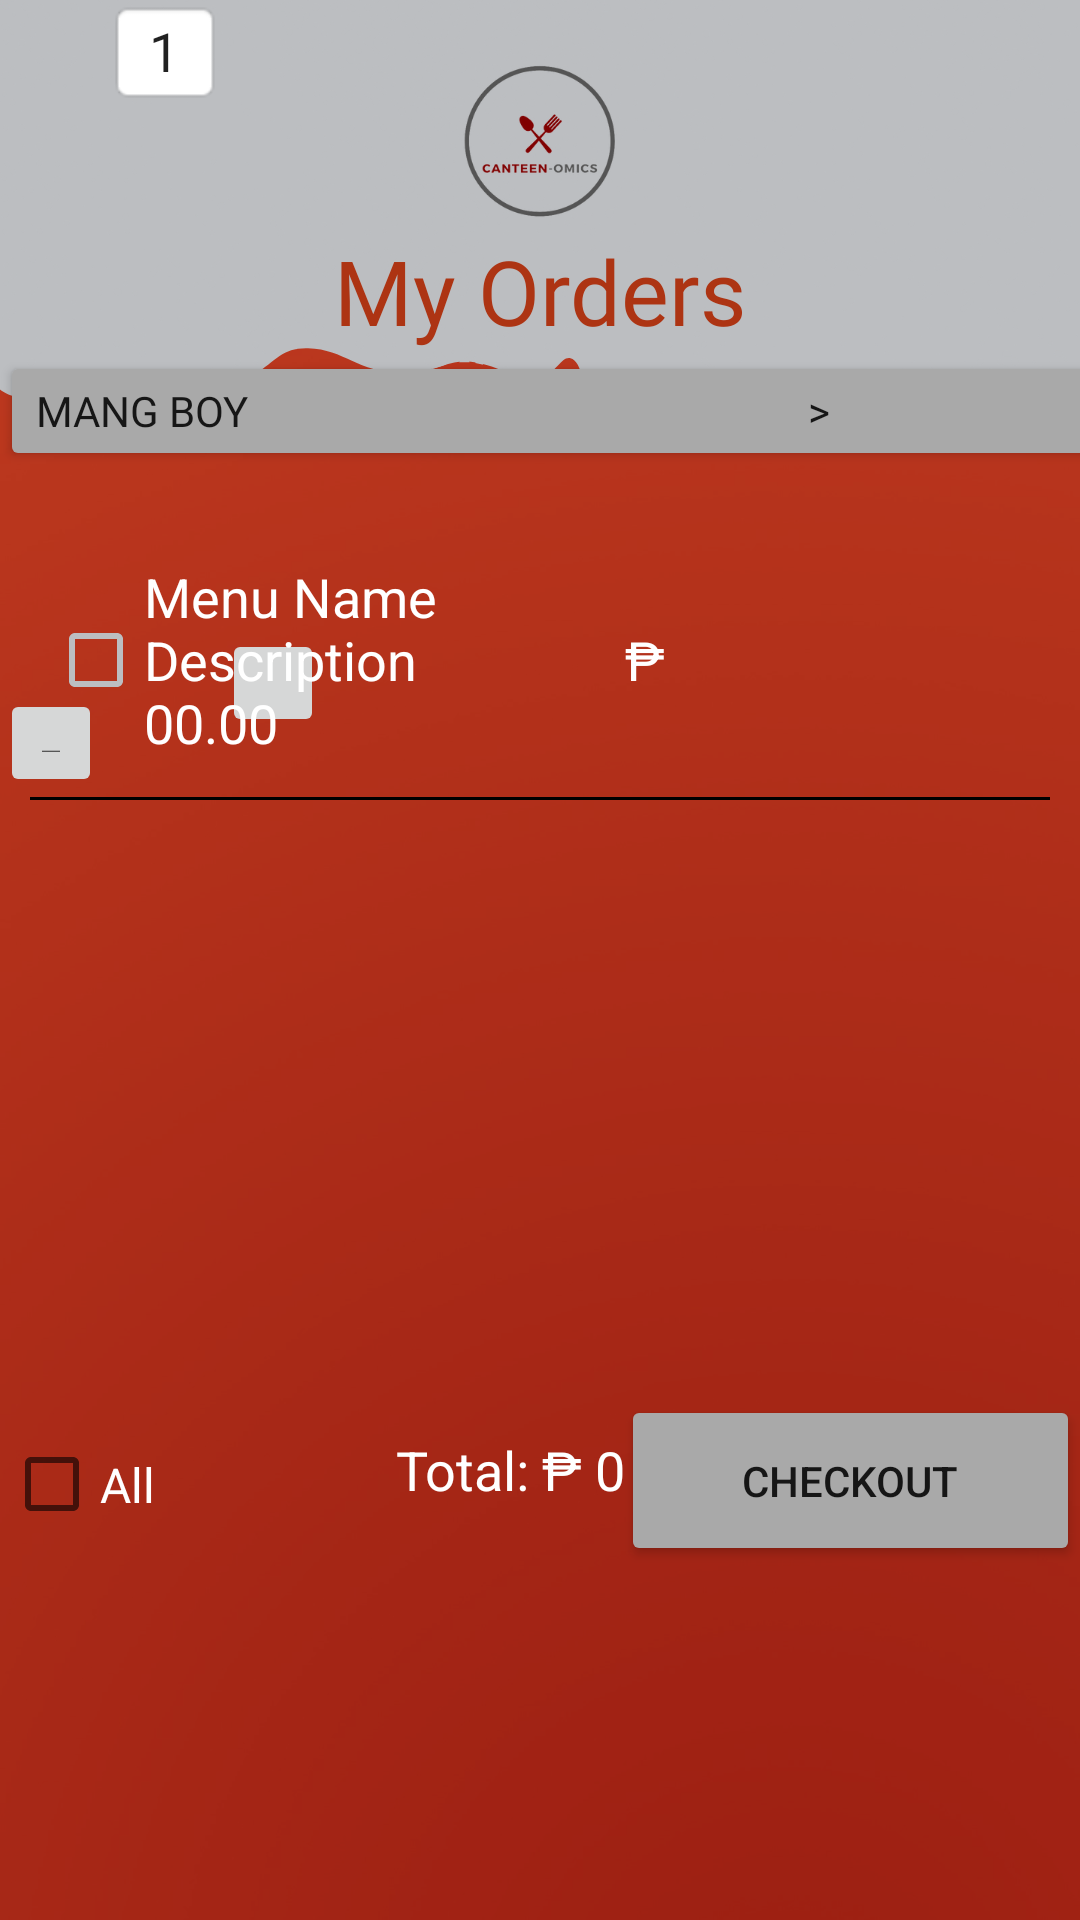

Here is an Android app screen rendered from its layout file. Give the layout XML and the strings, colors and styles it references.
<!-- AndroidManifest.xml: application theme SplashScreenTheme -->
<!-- res/layout/fragment_dashboard.xml -->
<?xml version="1.0" encoding="utf-8"?>
<androidx.constraintlayout.widget.ConstraintLayout xmlns:android="http://schemas.android.com/apk/res/android"
    xmlns:app="http://schemas.android.com/apk/res-auto"
    xmlns:tools="http://schemas.android.com/tools"
    android:layout_width="match_parent"
    android:layout_height="match_parent"
    android:background="@drawable/orderbackground"
    tools:context=".ui.dashboard.DashboardFragment" >

    <TextView
        android:id="@+id/textView2"
        android:layout_width="wrap_content"
        android:layout_height="wrap_content"
        android:fontFamily="@font/adamina"
        android:text="My Orders"
        android:textColor="@color/maroon"
        android:textSize="30sp"
        android:typeface="monospace"
        app:layout_constraintBottom_toBottomOf="parent"
        app:layout_constraintEnd_toEndOf="parent"
        app:layout_constraintStart_toStartOf="parent"
        app:layout_constraintTop_toTopOf="parent"
        app:layout_constraintVertical_bias="0.128" />

    <androidx.appcompat.widget.AppCompatImageView
        android:id="@+id/appCompatImageView2"
        android:layout_width="match_parent"
        android:layout_height="1dp"
        android:layout_margin="10dp"
        android:background="@color/black"
        app:layout_constraintBottom_toBottomOf="parent"
        app:layout_constraintEnd_toEndOf="parent"
        app:layout_constraintHorizontal_bias="0.842"
        app:layout_constraintStart_toStartOf="parent"
        app:layout_constraintTop_toTopOf="parent"
        app:layout_constraintVertical_bias="0.413" />

    <ImageButton
        android:id="@+id/imageButton7"
        android:layout_width="34dp"
        android:layout_height="36dp"
        android:layout_marginStart="40dp"
        android:layout_marginBottom="20dp"
        android:src="@drawable/ic_baseline_add_24"
        app:layout_constraintBottom_toTopOf="@+id/appCompatImageView2"
        app:layout_constraintEnd_toEndOf="parent"
        app:layout_constraintHorizontal_bias="0.0"
        app:layout_constraintStart_toEndOf="@+id/imageButton8" />

    <ImageButton
        android:id="@+id/imageButton8"
        android:layout_width="34dp"
        android:layout_height="36dp"
        android:scaleType="centerInside"
        android:src="?attr/editTextBackground"
        app:layout_constraintBottom_toTopOf="@+id/appCompatImageView2"
        tools:layout_editor_absoluteX="141dp" />

    <EditText
        android:id="@+id/editTextNumber"
        android:layout_width="38dp"
        android:layout_height="35dp"
        android:background="@android:drawable/editbox_background"
        android:ems="10"
        android:inputType="number"
        android:singleLine="true"
        android:text="1"
        android:textAlignment="center"
        app:layout_constraintEnd_toStartOf="@+id/imageButton7"
        app:layout_constraintHorizontal_bias="1.0"
        app:layout_constraintStart_toEndOf="@+id/imageButton8"
        tools:layout_editor_absoluteY="246dp" />

    <Button
        android:id="@+id/shop_button"
        android:layout_width="412dp"
        android:layout_height="40dp"
        android:backgroundTint="@color/darkgray"
        android:fontFamily="@font/adamina"
        android:text="Mang Boy                                                        >"
        android:textAlignment="viewStart"
        android:typeface="monospace"
        app:layout_constraintEnd_toEndOf="parent"
        app:layout_constraintHorizontal_bias="0.0"
        app:layout_constraintStart_toStartOf="parent"
        app:layout_constraintTop_toBottomOf="@+id/textView2" />

    <CheckBox
        android:id="@+id/checkBox"
        android:layout_width="230dp"
        android:layout_height="102dp"
        android:layout_marginStart="16dp"
        android:layout_marginTop="19dp"
        android:layout_marginBottom="44dp"
        android:buttonTint="@color/gray"
        android:text="Menu Name                          Description                ₱ 00.00"
        android:textColor="@color/white"
        android:textSize="18sp"
        app:layout_constraintBottom_toTopOf="@+id/appCompatImageView2"
        app:layout_constraintStart_toStartOf="parent"
        app:layout_constraintTop_toBottomOf="@+id/shop_button"
        app:layout_constraintVertical_bias="0.125" />

    <Button
        android:id="@+id/checkout_button"
        android:layout_width="153dp"
        android:layout_height="57dp"
        android:backgroundTint="@color/darkgray"
        android:text="Checkout"
        app:layout_constraintBottom_toBottomOf="parent"
        app:layout_constraintEnd_toEndOf="parent"
        app:layout_constraintTop_toBottomOf="@+id/appCompatImageView2"
        app:layout_constraintVertical_bias="0.627" />

    <CheckBox
        android:id="@+id/checkBox2"
        android:layout_width="101dp"
        android:layout_height="61dp"
        android:text="All"
        android:textColor="@color/white"
        android:textSize="16sp"
        app:layout_constraintBottom_toBottomOf="parent"
        app:layout_constraintEnd_toStartOf="@+id/checkout_button"
        app:layout_constraintHorizontal_bias="0.012"
        app:layout_constraintStart_toStartOf="parent"
        app:layout_constraintTop_toBottomOf="@+id/appCompatImageView2"
        app:layout_constraintVertical_bias="0.633" />

    <TextView
        android:id="@+id/textView5"
        android:layout_width="117dp"
        android:layout_height="39dp"
        android:text="Total: ₱ 0"
        android:textAlignment="textEnd"
        android:textColor="@color/white"
        android:textSize="18sp"
        app:layout_constraintBottom_toBottomOf="parent"
        app:layout_constraintEnd_toStartOf="@+id/checkout_button"
        app:layout_constraintHorizontal_bias="0.9"
        app:layout_constraintStart_toEndOf="@+id/checkBox2"
        app:layout_constraintTop_toBottomOf="@+id/appCompatImageView2"
        app:layout_constraintVertical_bias="0.631" />

</androidx.constraintlayout.widget.ConstraintLayout>
<!-- resources referenced by this layout -->
<resources>
  <color name="black">#FF000000</color>
  <color name="darkgray">#A9A9A9</color>
  <color name="gray">#bcbec1</color>
  <color name="maroon">#ad3413</color>
  <color name="white">#FFFFFFFF</color>
  <!-- drawable orderbackground: png bitmap (drawable, 167207 bytes) -->
  <style name="SplashScreenTheme" parent="Theme.MaterialComponents.Light.NoActionBar">
          <item name="android:windowBackground">@drawable/splashscreen</item>
          <item name="android:statusBarColor">@color/gray</item>
      </style>
  <!-- drawable splashscreen (drawable) -->
  <?xml version="1.0" encoding="utf-8"?>
  <layer-list xmlns:android="http://schemas.android.com/apk/res/android">
          <item android:drawable="@color/gray"/>
          <item android:drawable="@drawable/logo" android:gravity="center" />
  </layer-list>
  <!-- drawable logo: png bitmap (drawable, 37247 bytes) -->
</resources>
